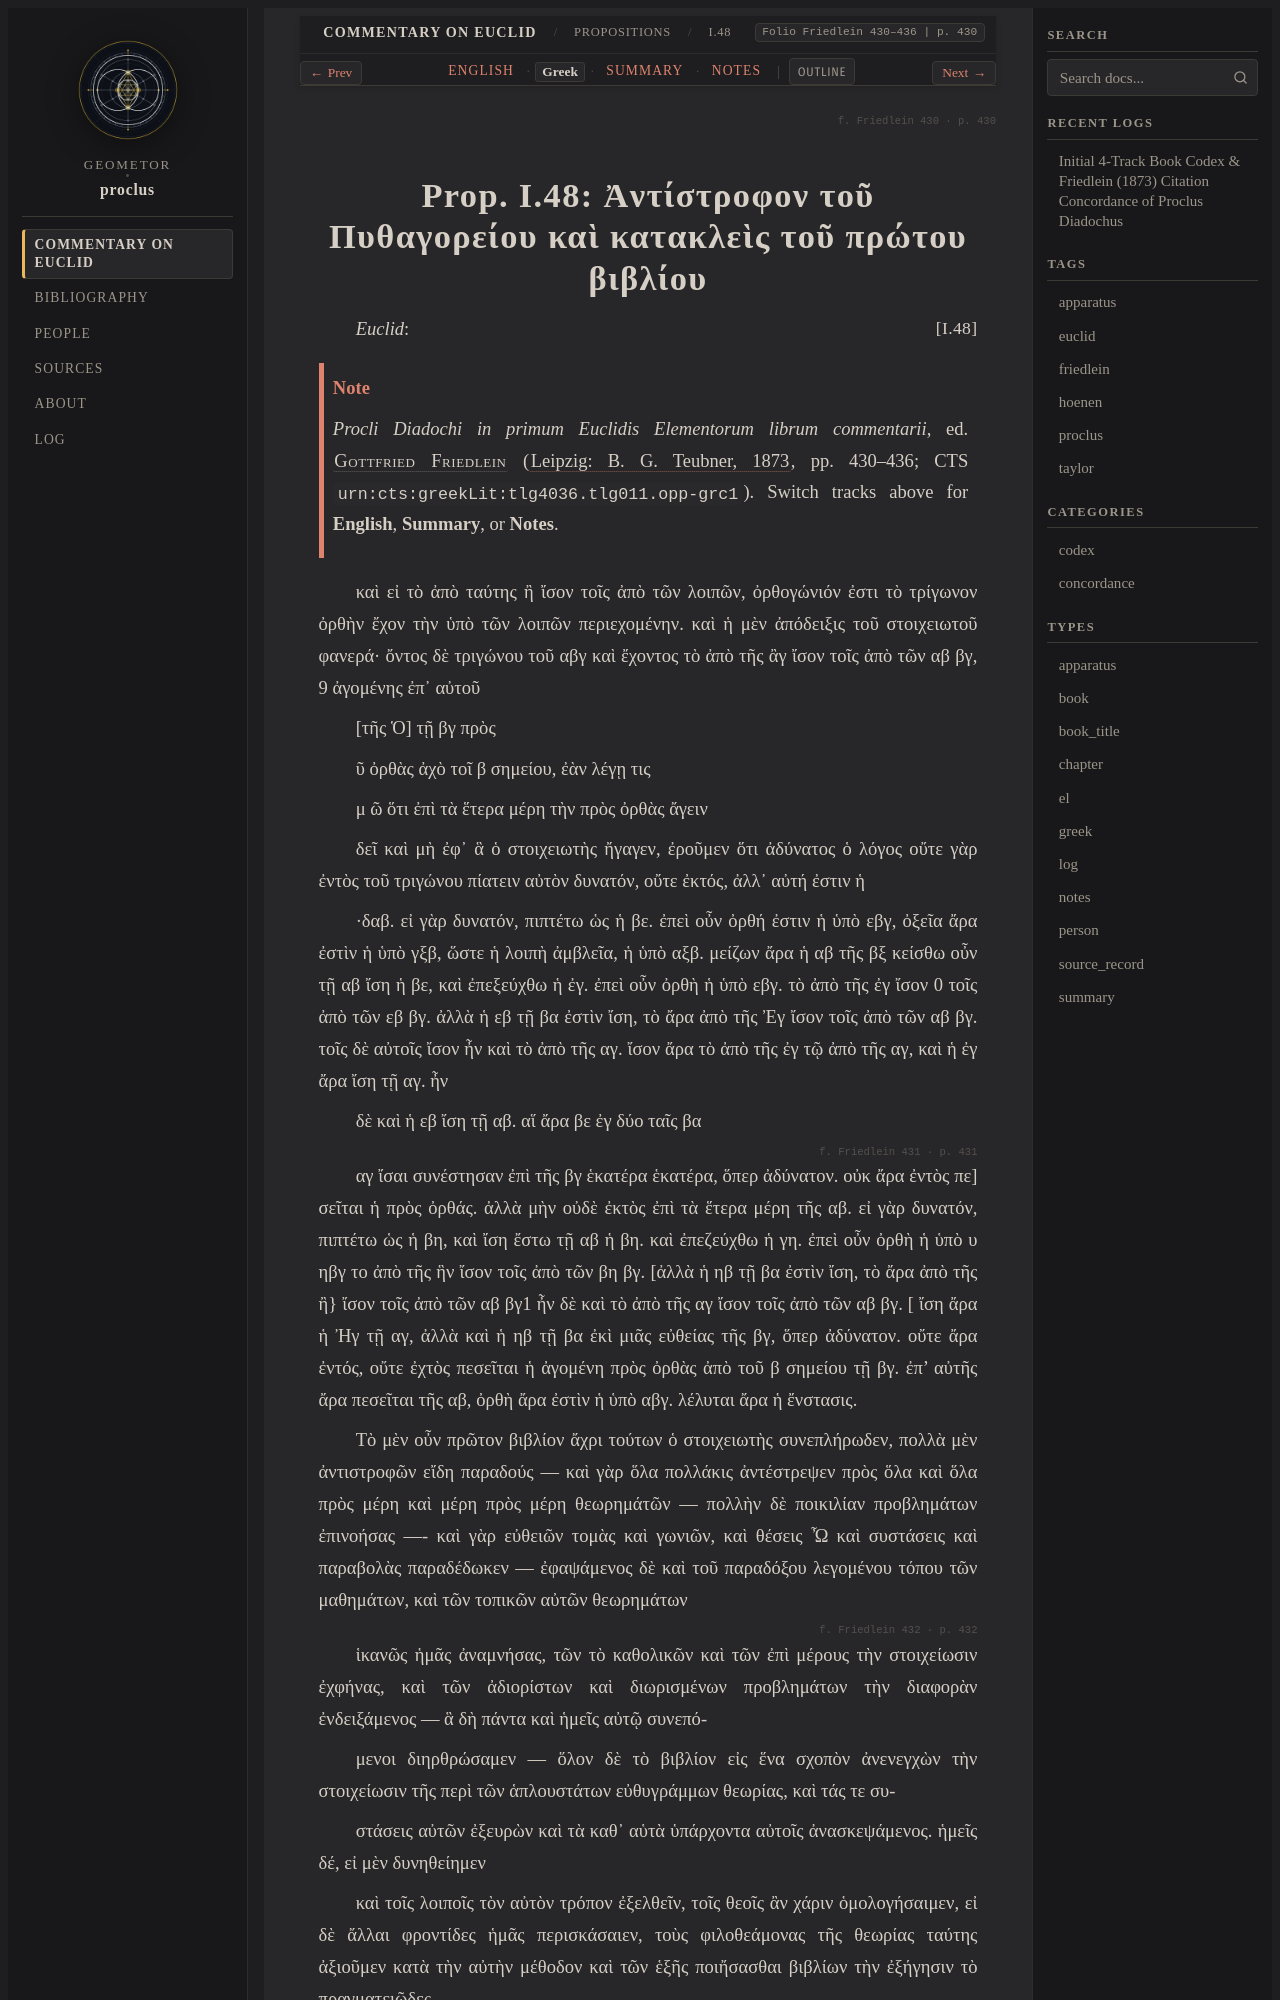

repository: geometor/proclus · page: in_euclidem/propositions/48/greek.html · generator: sphinx

:order: 48
:layout: book
:canonical_id: I.48
:breadcrumb_title: I.48
:folio: Friedlein 430–436
:book: Book I: Propositions
:type: greek
:tracks: English: index | Greek: greek | Summary: summary | Notes: notes

.. folio:: Friedlein 430
   :page: 430

.. _sec-prop-48-el:
